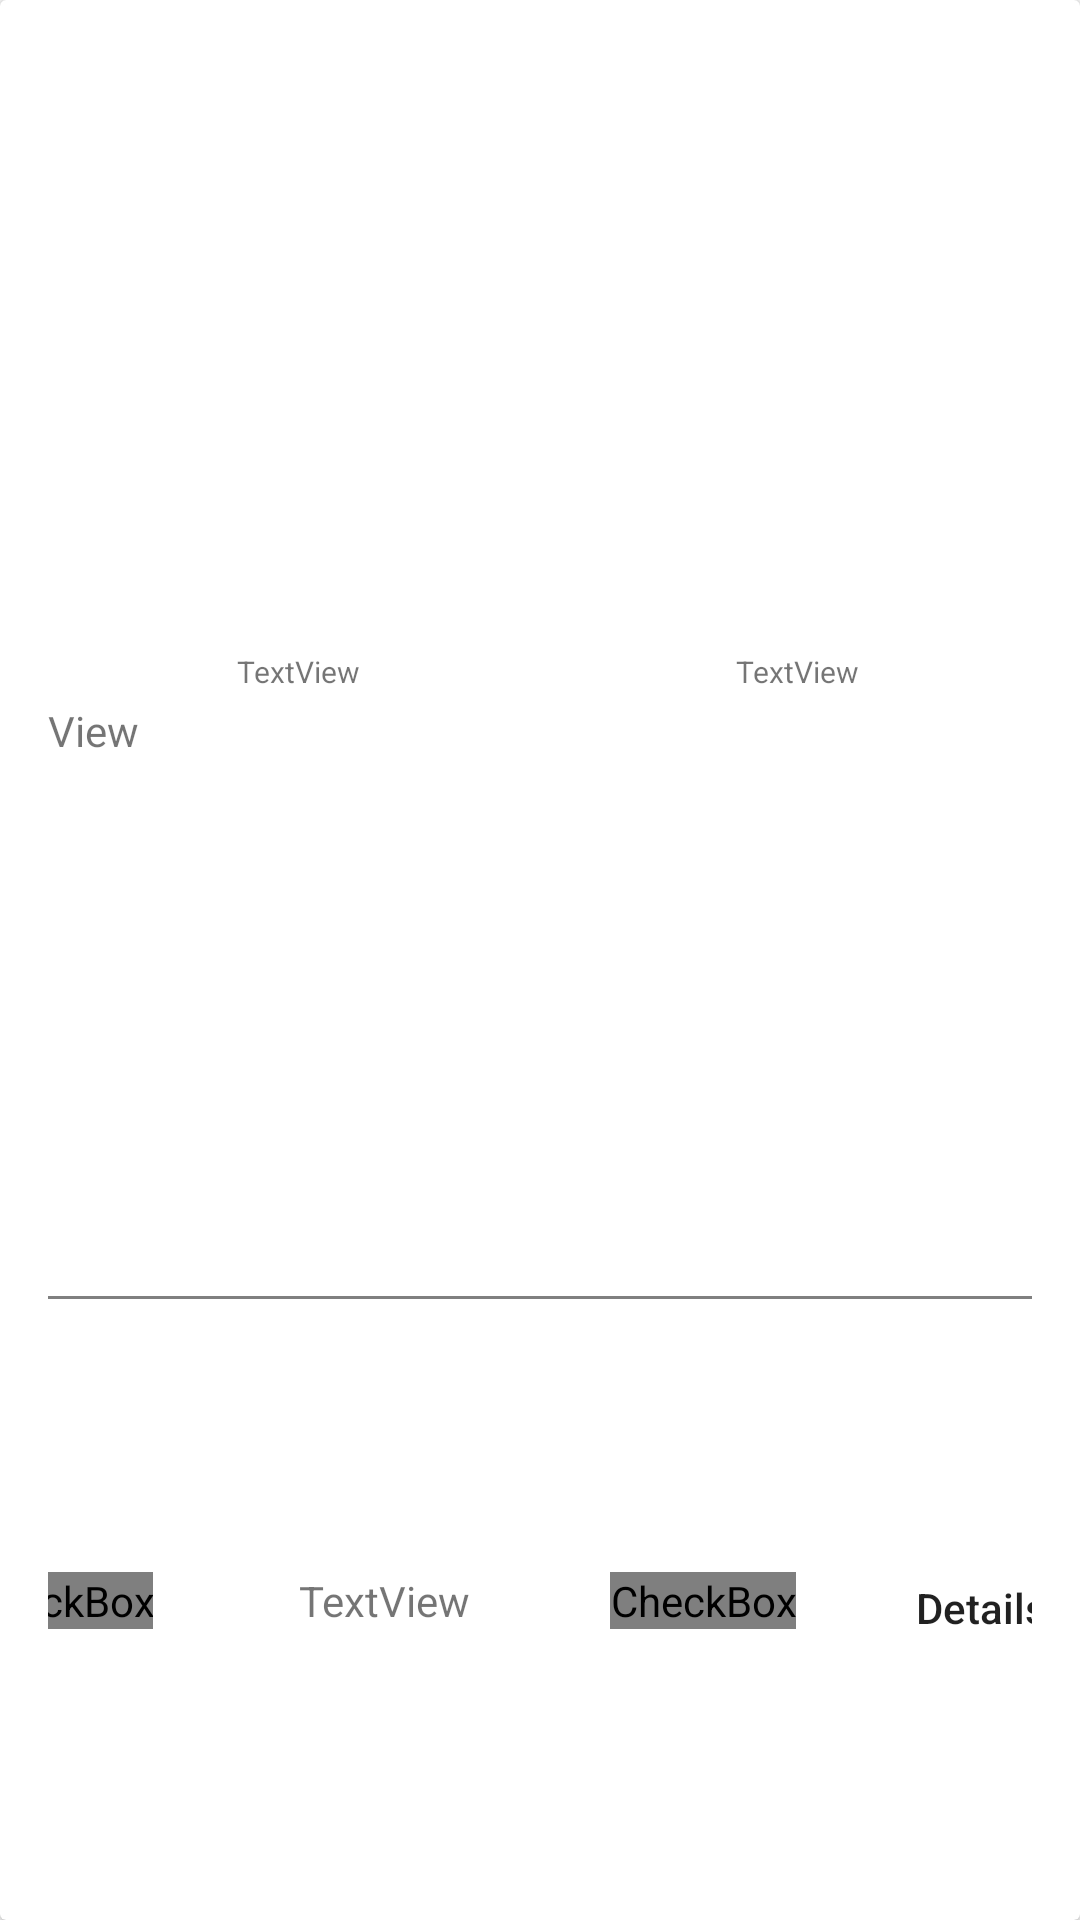

Produce the Android XML layout that renders to this screen, including the resource entries it uses.
<!-- AndroidManifest.xml: application theme Theme.ArchaeologicalFieldwork -->
<!-- res/layout/card_site.xml -->
<?xml version="1.0" encoding="utf-8"?>
<androidx.cardview.widget.CardView xmlns:android="http://schemas.android.com/apk/res/android"
    xmlns:app="http://schemas.android.com/apk/res-auto"
    xmlns:tools="http://schemas.android.com/tools"
    android:layout_width="match_parent"
    android:layout_height="wrap_content"
    android:layout_marginBottom="8dp"
    android:elevation="8dp"
    android:foregroundTint="#EA0C0C">

  <androidx.constraintlayout.widget.ConstraintLayout
      android:layout_width="match_parent"
      android:layout_height="match_parent"
      android:padding="16dp">

    <ImageView
        android:id="@+id/image1"
        android:layout_width="0dp"
        android:layout_height="200dp"
        android:scaleType="centerCrop"
        app:layout_constraintBottom_toBottomOf="parent"
        app:layout_constraintEnd_toEndOf="parent"
        app:layout_constraintStart_toStartOf="parent"
        app:layout_constraintTop_toTopOf="parent"
        app:layout_constraintVertical_bias="0.0" />


    <ImageView
        android:id="@+id/imageFilter"
        android:layout_width="0dp"
        android:layout_height="200dp"
        android:foreground="@color/gray_filter"
        app:layout_constraintBottom_toBottomOf="parent"
        app:layout_constraintEnd_toEndOf="parent"
        app:layout_constraintHorizontal_bias="0.468"
        app:layout_constraintStart_toStartOf="parent"
        app:layout_constraintTop_toTopOf="parent"
        app:layout_constraintVertical_bias="0.0" />

    <TextView
        android:id="@+id/textName"
        android:layout_width="369dp"
        android:layout_height="56dp"
        android:layout_marginStart="10dp"
        android:layout_marginEnd="10dp"
        android:gravity="center"
        android:text="TextView"
        android:textColor="@color/white"
        app:autoSizeTextType="uniform"
        app:autoSizeMinTextSize="12sp"
        app:autoSizeMaxTextSize="100sp"
        app:autoSizeStepGranularity="2sp"
        app:layout_constraintBottom_toBottomOf="@+id/image1"
        app:layout_constraintEnd_toEndOf="@+id/image1"
        app:layout_constraintStart_toStartOf="@+id/image1"
        app:layout_constraintTop_toTopOf="@+id/image1"

        />

    <TextView
        android:id="@+id/textEditName"
        android:layout_width="382dp"
        android:layout_height="107dp"
        android:layout_marginTop="18dp"
        android:text="TextView"
        app:layout_constraintEnd_toEndOf="@+id/image1"
        app:layout_constraintStart_toStartOf="@+id/image1"
        app:layout_constraintTop_toBottomOf="@+id/image1" />

    <TextView
        android:id="@+id/text_loc_lat"
        android:layout_width="wrap_content"
        android:layout_height="15dp"
        android:layout_marginStart="116dp"
        android:layout_marginTop="1dp"
        android:layout_marginEnd="56dp"
        android:text="TextView"
        android:textSize="10sp"
        app:layout_constraintEnd_toEndOf="parent"
        app:layout_constraintHorizontal_bias="0.835"
        app:layout_constraintStart_toEndOf="@+id/text_loc_lng"
        app:layout_constraintTop_toBottomOf="@+id/image1" />

    <TextView
        android:id="@+id/text_loc_lng"
        android:layout_width="wrap_content"
        android:layout_height="16dp"
        android:layout_marginStart="63dp"
        android:layout_marginTop="1dp"
        android:text="TextView"
        android:textSize="10sp"
        app:layout_constraintStart_toStartOf="parent"
        app:layout_constraintTop_toBottomOf="@+id/image1" />

    <View
        android:id="@+id/view_line"
        android:layout_width="392dp"
        android:layout_height="1dp"
        android:layout_marginTop="10dp"
        android:layout_marginBottom="10dp"
        android:background="@color/grey"
        app:layout_constraintBottom_toTopOf="@+id/checkBoxIsVisited"
        app:layout_constraintEnd_toEndOf="parent"
        app:layout_constraintStart_toStartOf="parent"
        app:layout_constraintTop_toBottomOf="@+id/textEditName"
        app:layout_constraintVertical_bias="0.47000003" />

    <CheckBox
        android:id="@+id/checkBoxIsVisited"
        android:layout_width="wrap_content"
        android:layout_height="wrap_content"
        android:button="@drawable/checkbox_visited"
        android:text="@string/visited"
        app:layout_constraintBottom_toBottomOf="parent"
        app:layout_constraintEnd_toEndOf="@+id/textEditName"
        app:layout_constraintHorizontal_bias="0.67"
        app:layout_constraintStart_toStartOf="@+id/textEditName"
        app:layout_constraintTop_toBottomOf="@+id/view_line" />

    <Button
        android:id="@+id/details"
        android:layout_width="wrap_content"
        android:layout_height="24dp"
        android:background="#0000"
        android:text="@string/details"
        android:textAllCaps="false"
        app:layout_constraintEnd_toEndOf="@+id/textEditName"
        app:layout_constraintTop_toTopOf="@+id/checkBoxIsVisited" />

    <CheckBox
        android:id="@+id/checkBoxIsFavorite"
        android:layout_width="wrap_content"
        android:layout_height="wrap_content"
        android:layout_marginEnd="66dp"
        android:button="@drawable/checkbox_favorite"
        android:text="@string/favorite"
        app:layout_constraintBottom_toBottomOf="@+id/checkBoxIsVisited"
        app:layout_constraintEnd_toStartOf="@+id/checkBoxIsVisited"
        app:layout_constraintHorizontal_bias="0.0"
        app:layout_constraintStart_toStartOf="@+id/textEditName"
        app:layout_constraintTop_toTopOf="@+id/checkBoxIsVisited"
        app:layout_constraintVertical_bias="1.0" />

    <TextView
        android:id="@+id/textRating"
        android:layout_width="wrap_content"
        android:layout_height="wrap_content"
        android:text="TextView"
        app:layout_constraintBottom_toBottomOf="@+id/checkBoxIsVisited"
        app:layout_constraintEnd_toEndOf="@+id/textEditName"
        app:layout_constraintHorizontal_bias="0.34"
        app:layout_constraintStart_toStartOf="@+id/textEditName"
        app:layout_constraintTop_toTopOf="@+id/checkBoxIsVisited"
        app:layout_constraintVertical_bias="1.0" />
  </androidx.constraintlayout.widget.ConstraintLayout>
</androidx.cardview.widget.CardView>
<!-- resources referenced by this layout -->
<resources>
  <color name="gray_filter">#40000000</color>
  <color name="grey">#808080 </color>
  <color name="white">#FFFFFFFF</color>
  <!-- drawable checkbox_favorite (drawable) -->
  <?xml version="1.0" encoding="utf-8"?>
  <selector xmlns:android="http://schemas.android.com/apk/res/android">
      <item android:state_checked="true" android:drawable="@drawable/ic_cb_favorite_selected" />
      <item android:state_checked="false" android:drawable="@drawable/ic_cb_favorite_unselected" />
  </selector>
  <!-- drawable checkbox_visited (drawable) -->
  <?xml version="1.0" encoding="utf-8"?>
  <selector xmlns:android="http://schemas.android.com/apk/res/android">
      <item android:state_checked="true" android:drawable="@drawable/ic_visited" />
      <item android:state_checked="false" android:drawable="@drawable/ic_not_visited" />
  </selector>
  <string name="details">Details</string>
  <string name="favorite">Favorite</string>
  <string name="visited">Visited</string>
  <style name="Theme.ArchaeologicalFieldwork" parent="Theme.AppCompat.DayNight.NoActionBar">
          
          <item name="colorPrimary">@color/purple_500</item>
          <item name="colorPrimaryVariant">@color/purple_700</item>
          <item name="colorOnPrimary">@color/white</item>
          
          <item name="colorSecondary">@color/teal_200</item>
          <item name="colorSecondaryVariant">@color/teal_700</item>
          <item name="colorOnSecondary">@color/black</item>
          
          <item name="android:statusBarColor" tools:targetApi="l">?attr/colorPrimaryVariant</item>
          
          <item name="colorPrimaryDark">@color/colorPrimaryDark</item>
          <item name="colorAccent">@color/colorAccent</item>
  
      </style>
  <!-- drawable ic_visited (drawable-anydpi) -->
  <vector xmlns:android="http://schemas.android.com/apk/res/android"
      android:width="24dp"
      android:height="24dp"
      android:viewportWidth="24"
      android:viewportHeight="24"
      android:tint="#e5e500"
      android:alpha="0.8">
    <path
        android:fillColor="@android:color/white"
        android:pathData="M12,4.5C7,4.5 2.73,7.61 1,12c1.73,4.39 6,7.5 11,7.5s9.27,-3.11 11,-7.5c-1.73,-4.39 -6,-7.5 -11,-7.5zM12,17c-2.76,0 -5,-2.24 -5,-5s2.24,-5 5,-5 5,2.24 5,5 -2.24,5 -5,5zM12,9c-1.66,0 -3,1.34 -3,3s1.34,3 3,3 3,-1.34 3,-3 -1.34,-3 -3,-3z"/>
  </vector>
  <color name="purple_500">#FF6200EE</color>
  <color name="purple_700">#FF3700B3</color>
  <color name="teal_200">#FF03DAC5</color>
  <color name="teal_700">#FF018786</color>
  <color name="black">#FF000000</color>
  <color name="colorPrimaryDark">#000000</color>
  <color name="colorAccent">#4c90af</color>
</resources>
